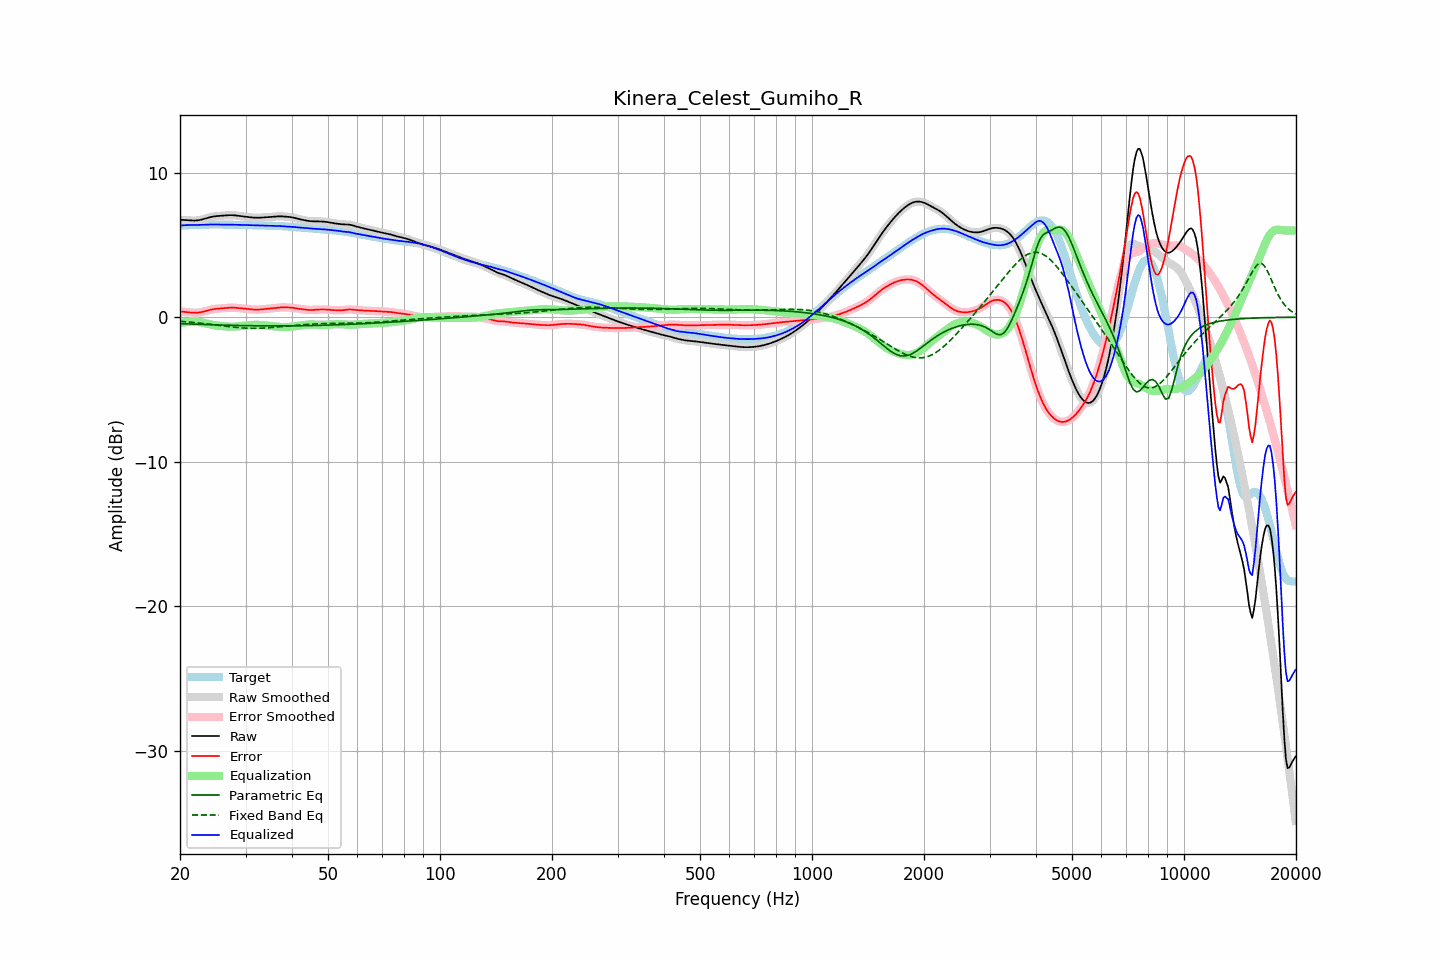

Values plotted in this chart, from the file beside it:
frequency, raw, error, smoothed, error_smoothed, equalization, parametric_eq, fixed_band_eq, equalized_raw, equalized_smoothed, target
20.00, 6.73, 0.39, 6.73, 0.39, -0.41, -0.45, -0.28, 6.32, 6.32, 6.34
20.20, 6.73, 0.38, 6.73, 0.38, -0.39, -0.45, -0.29, 6.34, 6.34, 6.34
20.40, 6.72, 0.38, 6.72, 0.38, -0.37, -0.45, -0.30, 6.35, 6.35, 6.35
20.61, 6.72, 0.37, 6.72, 0.37, -0.35, -0.46, -0.31, 6.36, 6.36, 6.35
20.81, 6.71, 0.35, 6.71, 0.35, -0.34, -0.46, -0.32, 6.37, 6.37, 6.35
21.02, 6.70, 0.34, 6.70, 0.34, -0.33, -0.47, -0.33, 6.37, 6.37, 6.36
21.23, 6.69, 0.33, 6.69, 0.33, -0.32, -0.47, -0.34, 6.37, 6.37, 6.36
21.44, 6.68, 0.32, 6.68, 0.32, -0.32, -0.47, -0.35, 6.36, 6.36, 6.37
21.66, 6.68, 0.31, 6.68, 0.31, -0.31, -0.48, -0.36, 6.37, 6.37, 6.37
21.87, 6.68, 0.30, 6.68, 0.31, -0.31, -0.48, -0.37, 6.37, 6.37, 6.37
22.09, 6.68, 0.31, 6.68, 0.31, -0.31, -0.49, -0.38, 6.37, 6.37, 6.38
22.31, 6.70, 0.31, 6.70, 0.31, -0.32, -0.49, -0.39, 6.38, 6.38, 6.38
22.54, 6.71, 0.33, 6.71, 0.33, -0.33, -0.49, -0.40, 6.38, 6.38, 6.39
22.76, 6.74, 0.35, 6.74, 0.35, -0.35, -0.50, -0.42, 6.39, 6.39, 6.39
22.99, 6.76, 0.37, 6.76, 0.37, -0.37, -0.50, -0.43, 6.39, 6.39, 6.39
23.22, 6.80, 0.40, 6.80, 0.40, -0.40, -0.51, -0.44, 6.40, 6.40, 6.40
23.45, 6.83, 0.43, 6.83, 0.43, -0.43, -0.51, -0.45, 6.40, 6.40, 6.40
23.69, 6.86, 0.46, 6.86, 0.46, -0.46, -0.51, -0.47, 6.40, 6.40, 6.40
23.92, 6.89, 0.49, 6.89, 0.49, -0.49, -0.52, -0.48, 6.41, 6.41, 6.40
24.16, 6.92, 0.52, 6.92, 0.52, -0.51, -0.52, -0.49, 6.41, 6.41, 6.40
24.40, 6.95, 0.54, 6.95, 0.54, -0.54, -0.52, -0.51, 6.41, 6.41, 6.41
24.65, 6.96, 0.56, 6.96, 0.56, -0.55, -0.53, -0.52, 6.41, 6.41, 6.41
24.89, 6.98, 0.57, 6.98, 0.57, -0.57, -0.53, -0.53, 6.41, 6.41, 6.41
25.14, 6.99, 0.59, 6.99, 0.59, -0.58, -0.53, -0.55, 6.41, 6.41, 6.41
25.39, 7.00, 0.59, 7.00, 0.59, -0.60, -0.54, -0.56, 6.40, 6.40, 6.41
25.65, 7.01, 0.60, 7.01, 0.60, -0.61, -0.54, -0.58, 6.40, 6.40, 6.40
25.91, 7.02, 0.61, 7.02, 0.61, -0.62, -0.54, -0.59, 6.40, 6.40, 6.40
26.16, 7.02, 0.62, 7.02, 0.62, -0.63, -0.55, -0.60, 6.40, 6.40, 6.40
26.43, 7.03, 0.63, 7.03, 0.63, -0.64, -0.55, -0.62, 6.40, 6.40, 6.40
26.69, 7.04, 0.64, 7.04, 0.64, -0.64, -0.55, -0.63, 6.40, 6.40, 6.40
26.96, 7.05, 0.65, 7.05, 0.65, -0.65, -0.56, -0.65, 6.40, 6.40, 6.40
27.23, 7.05, 0.66, 7.05, 0.66, -0.66, -0.56, -0.66, 6.40, 6.40, 6.39
27.50, 7.05, 0.66, 7.05, 0.66, -0.66, -0.56, -0.67, 6.40, 6.40, 6.39
27.77, 7.05, 0.66, 7.05, 0.66, -0.66, -0.57, -0.68, 6.39, 6.39, 6.39
28.05, 7.04, 0.65, 7.04, 0.65, -0.65, -0.57, -0.70, 6.39, 6.39, 6.39
28.33, 7.03, 0.64, 7.03, 0.64, -0.64, -0.57, -0.71, 6.39, 6.39, 6.39
28.62, 7.02, 0.63, 7.02, 0.63, -0.63, -0.57, -0.72, 6.38, 6.38, 6.38
28.90, 7.00, 0.62, 7.00, 0.62, -0.62, -0.58, -0.73, 6.38, 6.38, 6.38
29.19, 6.99, 0.61, 6.99, 0.61, -0.61, -0.58, -0.74, 6.38, 6.38, 6.38
29.48, 6.97, 0.60, 6.97, 0.60, -0.60, -0.58, -0.74, 6.37, 6.37, 6.38
29.78, 6.96, 0.59, 6.96, 0.59, -0.59, -0.58, -0.75, 6.37, 6.37, 6.37
30.08, 6.94, 0.57, 6.94, 0.57, -0.57, -0.58, -0.76, 6.37, 6.37, 6.37
30.38, 6.93, 0.56, 6.93, 0.56, -0.56, -0.59, -0.76, 6.37, 6.37, 6.37
30.68, 6.92, 0.55, 6.92, 0.55, -0.55, -0.59, -0.76, 6.37, 6.37, 6.36
30.99, 6.91, 0.54, 6.91, 0.54, -0.54, -0.59, -0.77, 6.36, 6.36, 6.36
31.30, 6.89, 0.53, 6.89, 0.53, -0.54, -0.59, -0.77, 6.36, 6.36, 6.36
31.61, 6.88, 0.53, 6.88, 0.53, -0.53, -0.59, -0.77, 6.35, 6.35, 6.36
31.93, 6.88, 0.52, 6.88, 0.52, -0.53, -0.59, -0.77, 6.35, 6.35, 6.35
32.24, 6.88, 0.52, 6.88, 0.52, -0.53, -0.60, -0.77, 6.35, 6.35, 6.35
32.57, 6.88, 0.53, 6.88, 0.53, -0.53, -0.60, -0.77, 6.35, 6.35, 6.35
32.89, 6.88, 0.53, 6.88, 0.53, -0.54, -0.60, -0.76, 6.34, 6.34, 6.35
33.22, 6.89, 0.54, 6.89, 0.54, -0.54, -0.60, -0.76, 6.34, 6.34, 6.34
33.55, 6.90, 0.56, 6.90, 0.56, -0.55, -0.60, -0.75, 6.34, 6.34, 6.34
33.89, 6.90, 0.57, 6.90, 0.57, -0.56, -0.60, -0.75, 6.34, 6.34, 6.34
34.23, 6.91, 0.58, 6.91, 0.58, -0.58, -0.60, -0.74, 6.34, 6.34, 6.33
34.57, 6.92, 0.59, 6.92, 0.59, -0.59, -0.60, -0.73, 6.33, 6.33, 6.33
34.92, 6.93, 0.60, 6.93, 0.60, -0.60, -0.60, -0.72, 6.32, 6.33, 6.33
35.27, 6.94, 0.61, 6.94, 0.61, -0.62, -0.60, -0.71, 6.32, 6.32, 6.32
35.62, 6.94, 0.63, 6.94, 0.63, -0.63, -0.60, -0.70, 6.32, 6.32, 6.32
35.97, 6.95, 0.64, 6.95, 0.64, -0.64, -0.60, -0.69, 6.31, 6.31, 6.31
... 635 more rows
